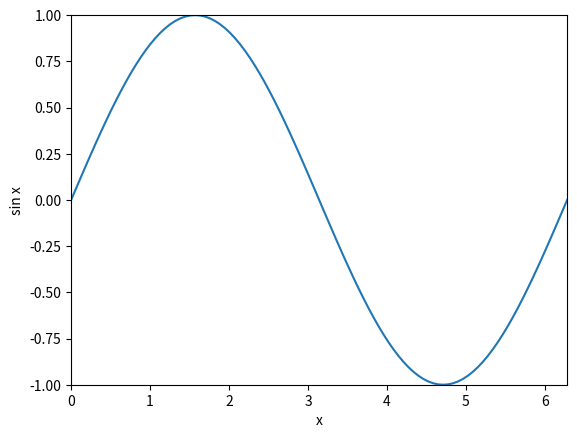

Here is the Python script that generated this plot:
#!/usr/bin/env python

# matplotlib

from matplotlib.pyplot import *
from math import pi,sin

xvals = [2*pi*x/100 for x in range(0,101)]
yvals = [sin(x) for x in xvals]
plot(xvals, yvals)
xlim([0,2*pi])
ylim([-1,1])
xlabel('x')
ylabel('sin x')
show()
